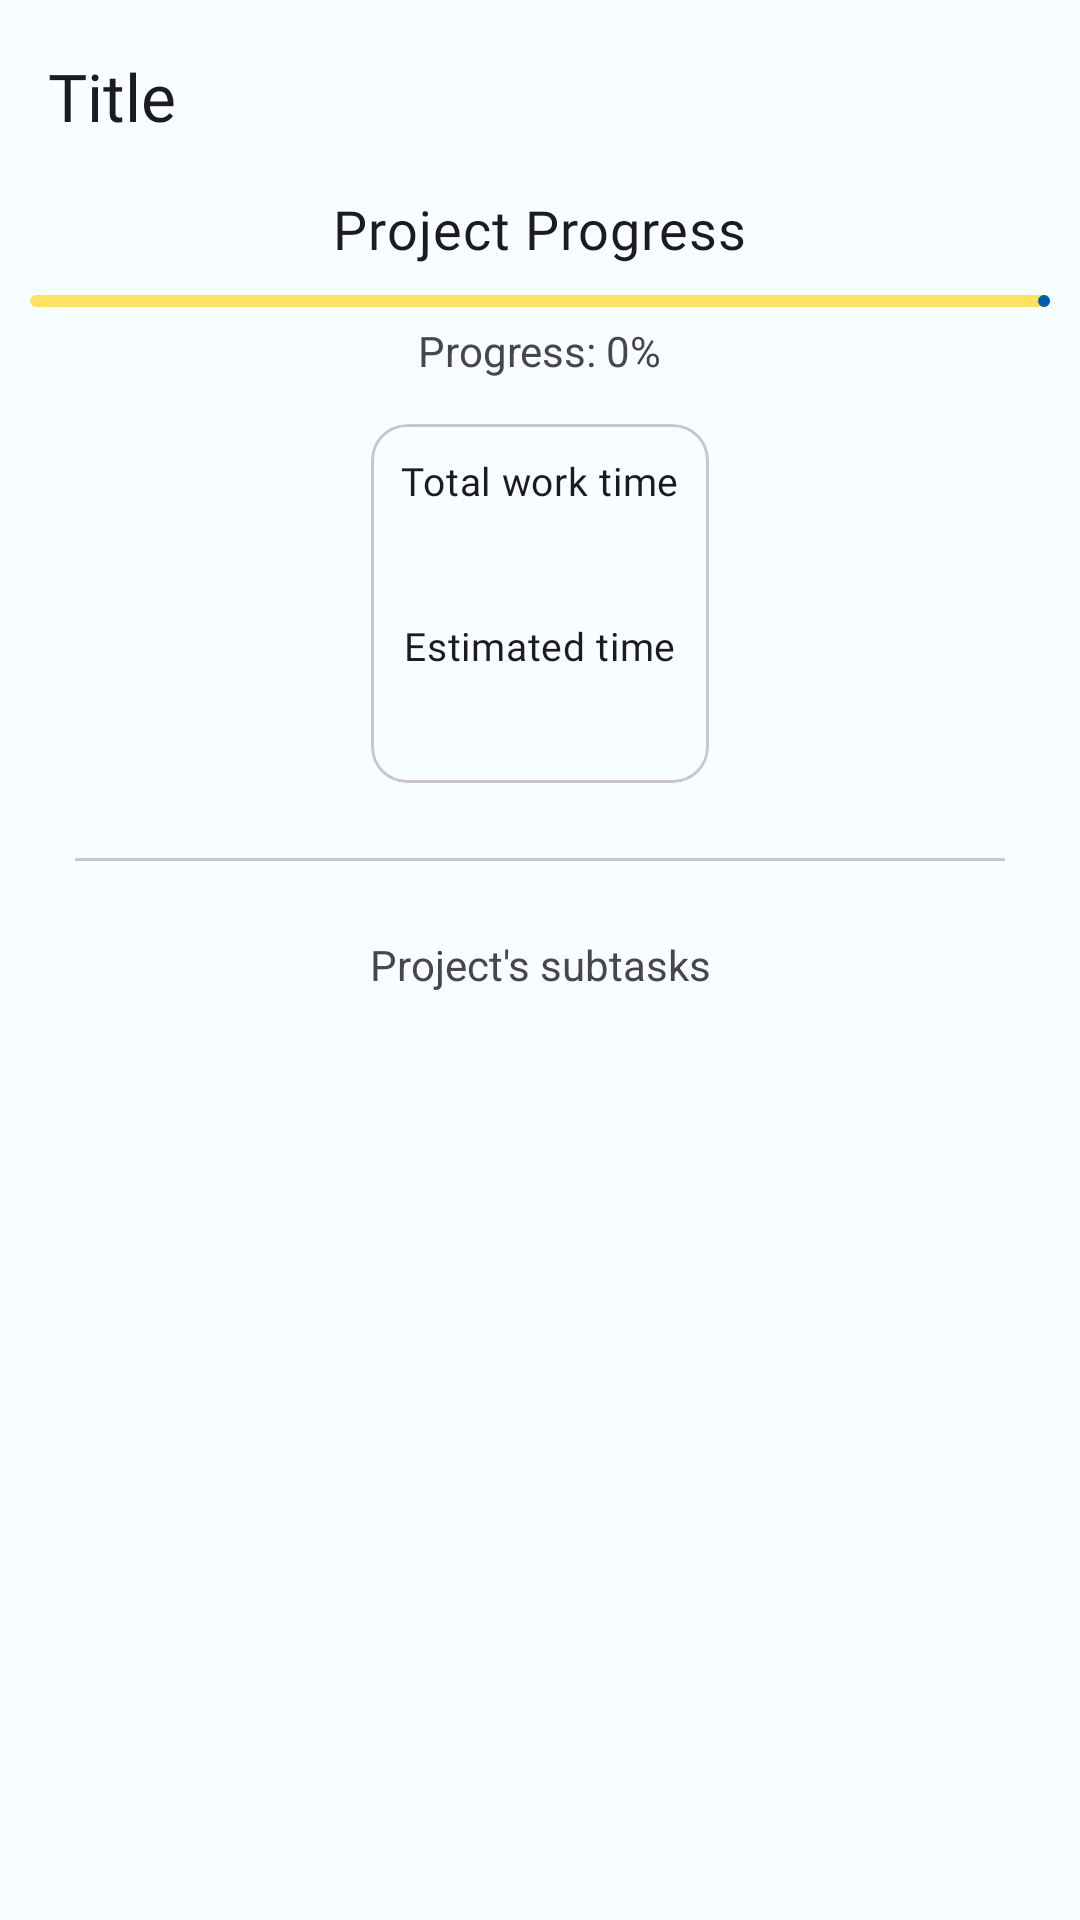

Write the Android layout XML for this screen, with the resource values it uses.
<!-- AndroidManifest.xml: application theme Theme.AMI.Seed -->
<!-- res/layout/project_stats_fragment.xml -->
<?xml version="1.0" encoding="utf-8"?>
<androidx.coordinatorlayout.widget.CoordinatorLayout xmlns:android="http://schemas.android.com/apk/res/android"
    xmlns:app="http://schemas.android.com/apk/res-auto"
    android:layout_width="match_parent"
    android:layout_height="match_parent"
    xmlns:tools="http://schemas.android.com/tools"
    tools:context=".ui.monitoring.projectStats.LocalProjectStatsFragment">

    <com.google.android.material.appbar.AppBarLayout
        android:id="@+id/app_bar"
        android:layout_width="match_parent"
        android:layout_height="wrap_content">

        <com.google.android.material.appbar.MaterialToolbar
            android:id="@+id/toolbar"
            android:layout_width="match_parent"
            android:layout_height="?attr/actionBarSize"
            app:title="@string/thing_to_do_title" />

    </com.google.android.material.appbar.AppBarLayout>

    <androidx.constraintlayout.widget.ConstraintLayout
        android:layout_width="match_parent"
        android:layout_height="match_parent"
        app:layout_behavior="com.google.android.material.appbar.AppBarLayout$ScrollingViewBehavior">

        <TextView
            android:id="@+id/titleText"
            android:layout_width="wrap_content"
            android:layout_height="wrap_content"
            android:text="Project Progress"
            android:textSize="18sp"
            android:textAppearance="@style/TextAppearance.Ami.Body2"
            app:layout_constraintTop_toTopOf="parent"
            app:layout_constraintStart_toStartOf="parent"
            app:layout_constraintEnd_toEndOf="parent" />

        <com.google.android.material.progressindicator.LinearProgressIndicator
            android:id="@+id/project_progress"
            style="@style/Widget.Material3.LinearProgressIndicator"
            android:layout_width="match_parent"
            android:layout_height="7dp"
            android:layout_margin="10dp"
            android:layout_marginStart="8dp"
            android:layout_marginTop="20dp"
            android:max="100"
            android:progress="74"
            app:layout_constraintStart_toStartOf="parent"
            app:layout_constraintTop_toBottomOf="@id/titleText" />

        <com.google.android.material.textview.MaterialTextView
            android:id="@+id/progressText"
            android:layout_width="wrap_content"
            android:layout_height="wrap_content"
            android:text="Progress: 0%"
            app:layout_constraintTop_toBottomOf="@+id/project_progress"
            app:layout_constraintStart_toStartOf="parent"
            app:layout_constraintEnd_toEndOf="parent"
            android:layout_marginTop="5dp" />

        <com.google.android.material.card.MaterialCardView
            android:id="@+id/total_work_time_view"
            android:layout_width="wrap_content"
            android:layout_height="wrap_content"
            android:layout_margin="15dp"
            app:layout_constraintEnd_toEndOf="parent"
            app:layout_constraintStart_toStartOf="parent"
            app:layout_constraintTop_toBottomOf="@+id/progressText">

            <androidx.constraintlayout.widget.ConstraintLayout
                android:layout_width="wrap_content"
                android:layout_height="wrap_content"
                android:padding="10dp">

                <com.google.android.material.textview.MaterialTextView
                    android:id="@+id/tv_title2"
                    android:layout_width="wrap_content"
                    android:layout_height="wrap_content"
                    android:text="Total work time"
                    android:textAppearance="@style/TextAppearance.Ami.Body2"
                    app:layout_constraintEnd_toEndOf="parent"
                    app:layout_constraintStart_toStartOf="parent"
                    app:layout_constraintTop_toTopOf="parent" />

                <com.google.android.material.textview.MaterialTextView
                    android:id="@+id/total_work_time"
                    android:layout_width="wrap_content"
                    android:layout_height="wrap_content"
                    android:fontFamily="@font/montserrat_medium"
                    android:textAppearance="@style/TextAppearance.Material3.HeadlineMedium"
                    app:layout_constraintEnd_toEndOf="@+id/tv_title2"
                    app:layout_constraintStart_toStartOf="@+id/tv_title2"
                    app:layout_constraintTop_toBottomOf="@+id/tv_title2"
                    tools:text="18h 20min" />

                <com.google.android.material.textview.MaterialTextView
                    android:id="@+id/tv_title3"
                    android:layout_width="wrap_content"
                    android:layout_height="wrap_content"
                    android:text="Estimated time"
                    android:textAppearance="@style/TextAppearance.Ami.Body2"
                    app:layout_constraintEnd_toEndOf="parent"
                    app:layout_constraintStart_toStartOf="parent"
                    app:layout_constraintTop_toBottomOf="@id/total_work_time" />

                <com.google.android.material.textview.MaterialTextView
                    android:id="@+id/estimated_time"
                    android:layout_width="wrap_content"
                    android:layout_height="wrap_content"
                    android:fontFamily="@font/montserrat_medium"
                    android:textAppearance="@style/TextAppearance.Ami.Headline6"
                    app:layout_constraintEnd_toEndOf="parent"
                    app:layout_constraintStart_toStartOf="parent"
                    app:layout_constraintTop_toBottomOf="@id/tv_title3"
                    tools:text="18h 00min" />


            </androidx.constraintlayout.widget.ConstraintLayout>
        </com.google.android.material.card.MaterialCardView>

        <com.google.android.material.divider.MaterialDivider
            android:id="@+id/divider"
            android:layout_width="0dp"
            android:layout_height="wrap_content"
            android:layout_margin="25dp"
            app:layout_constraintEnd_toEndOf="parent"
            app:layout_constraintStart_toStartOf="parent"
            app:layout_constraintTop_toBottomOf="@+id/total_work_time_view" />

        <com.google.android.material.textview.MaterialTextView
            android:id="@+id/tv_project_subtasks"
            android:layout_width="wrap_content"
            android:layout_height="wrap_content"
            android:text="Project's subtasks"
            android:layout_marginTop="25dp"
            app:layout_constraintEnd_toEndOf="parent"
            app:layout_constraintStart_toStartOf="parent"
            app:layout_constraintTop_toBottomOf="@+id/divider" />

        <androidx.recyclerview.widget.RecyclerView
            android:id="@+id/rv_subtasks"
            android:layout_width="match_parent"
            android:layout_margin="5dp"
            android:layout_height="wrap_content"
            app:layout_constraintEnd_toEndOf="parent"
            app:layout_constraintStart_toStartOf="parent"
            app:layout_constraintTop_toBottomOf="@+id/tv_project_subtasks"
            tools:itemCount="5"
            tools:listitem="@layout/item_overview_data_edit" />
    </androidx.constraintlayout.widget.ConstraintLayout>

</androidx.coordinatorlayout.widget.CoordinatorLayout>
<!-- res/layout/item_overview_data_edit.xml (included above) -->
<?xml version="1.0" encoding="utf-8"?>
<androidx.constraintlayout.widget.ConstraintLayout xmlns:android="http://schemas.android.com/apk/res/android"
    xmlns:app="http://schemas.android.com/apk/res-auto"
    xmlns:tools="http://schemas.android.com/tools"
    android:layout_width="match_parent"
    android:layout_height="wrap_content"
    android:clickable="true"
    android:focusable="true"
    android:background="?attr/selectableItemBackground">

    

    <com.google.android.material.textview.MaterialTextView
        android:id="@+id/title_overview"
        android:layout_width="0dp"
        android:layout_height="match_parent"
        android:layout_marginStart="10dp"
        app:layout_constraintBottom_toBottomOf="parent"
        app:layout_constraintEnd_toStartOf="@id/remove_item_button"
        app:layout_constraintStart_toStartOf="parent"
        app:layout_constraintTop_toTopOf="parent"
        android:textAppearance="@style/TextAppearance.Ami.Caption"
        tools:text="random title example" />

    <ImageButton
        android:id="@+id/remove_item_button"
        style="@style/ImageButtonRemoveSelection.EditTask.AMI.Style"
        android:layout_width="wrap_content"
        android:layout_height="wrap_content"
        android:src="@drawable/baseline_clear_24"
        app:layout_constraintEnd_toEndOf="parent"
        android:contentDescription="remove this item"
        app:layout_constraintTop_toTopOf="parent" />

</androidx.constraintlayout.widget.ConstraintLayout>
<!-- resources referenced by this layout -->
<resources>
  <string name="thing_to_do_title">Title</string>
  <style name="TextAppearance.Ami.Body2" parent="TextAppearance.MaterialComponents.Body2">
          <item name="fontFamily">@font/montserrat_light</item>
          <item name="android:fontFamily">@font/montserrat_light</item>
          <item name="android:textSize">13sp</item>
      </style>
  <color name="md_theme_light_primary">#005EB2</color>
  <color name="md_theme_light_onPrimary">#FFFFFF</color>
  <color name="md_theme_light_primaryContainer">#D5E3FF</color>
  <color name="md_theme_light_onPrimaryContainer">#001B3B</color>
  <color name="md_theme_light_secondary">#6F5D00</color>
  <color name="md_theme_light_onSecondary">#FFFFFF</color>
  <color name="md_theme_light_secondaryContainer">#FFE262</color>
  <color name="md_theme_light_onSecondaryContainer">#221B00</color>
  <color name="md_theme_light_tertiary">#006D3D</color>
  <color name="md_theme_light_onTertiary">#FFFFFF</color>
  <color name="md_theme_light_tertiaryContainer">#5CFFA3</color>
  <color name="md_theme_light_onTertiaryContainer">#00210F</color>
  <color name="md_theme_light_error">#BA1A1A</color>
  <color name="md_theme_light_errorContainer">#FFDAD6</color>
  <color name="md_theme_light_onError">#FFFFFF</color>
  <color name="md_theme_light_onErrorContainer">#410002</color>
  <color name="md_theme_light_background">#F8FDFF</color>
  <color name="md_theme_light_onBackground">#001F25</color>
  <color name="md_theme_light_outline">#74777F</color>
  <color name="md_theme_light_inverseOnSurface">#D6F6FF</color>
  <color name="md_theme_light_inverseSurface">#00363F</color>
  <color name="md_theme_light_surface">#F8FDFF</color>
  <color name="md_theme_light_onSurface">#001F25</color>
  <color name="md_theme_light_surfaceVariant">#E0E2EC</color>
  <color name="md_theme_light_onSurfaceVariant">#43474E</color>
  <color name="md_theme_light_inversePrimary">#A7C8FF</color>
  <style name="TextAppearance.Ami.TitleLarge" parent="TextAppearance.Material3.TitleLarge">
          <item name="fontFamily">@font/montserrat_medium</item>
          <item name="android:fontFamily">@font/montserrat_medium</item>
      </style>
  <style name="TextAppearance.Ami.Headline4" parent="TextAppearance.MaterialComponents.Headline4">
          <item name="fontFamily">@font/montserrat_bold</item>
          <item name="android:fontFamily">@font/montserrat_bold</item>
          <item name="android:textSize">34sp</item>
      </style>
  <style name="TextAppearance.Ami.Headline5" parent="TextAppearance.MaterialComponents.Headline5">
          <item name="fontFamily">@font/montserrat_bold</item>
          <item name="android:fontFamily">@font/montserrat_bold</item>
          <item name="android:textSize">24sp</item>
      </style>
  <style name="TextAppearance.Ami.Body1" parent="TextAppearance.MaterialComponents.Body1">
          <item name="fontFamily">@font/montserrat_medium</item>
          <item name="android:fontFamily">@font/montserrat_medium</item>
          <item name="android:textSize">16sp</item>
      </style>
  <style name="TextAppearance.Ami.Button" parent="TextAppearance.MaterialComponents.Button">
          <item name="fontFamily">@font/montserrat_medium</item>
          <item name="android:fontFamily">@font/montserrat_medium</item>
          <item name="android:textSize">14sp</item>
      </style>
  <style name="AppBarAmi.Light" parent="Widget.Material3.AppBarLayout">
          <item name="toolbarStyle">@style/ToolbarAmi.Light</item>
      </style>
  <style name="ToolbarAmi.Light" parent="Widget.MaterialComponents.Toolbar">
          
          <item name="materialThemeOverlay">@style/ThemeOverlay.App.Toolbar.Light</item>
          <item name="titleTextAppearance">@style/TextAppearance.Ami.TitleLarge</item>
      </style>
</resources>
